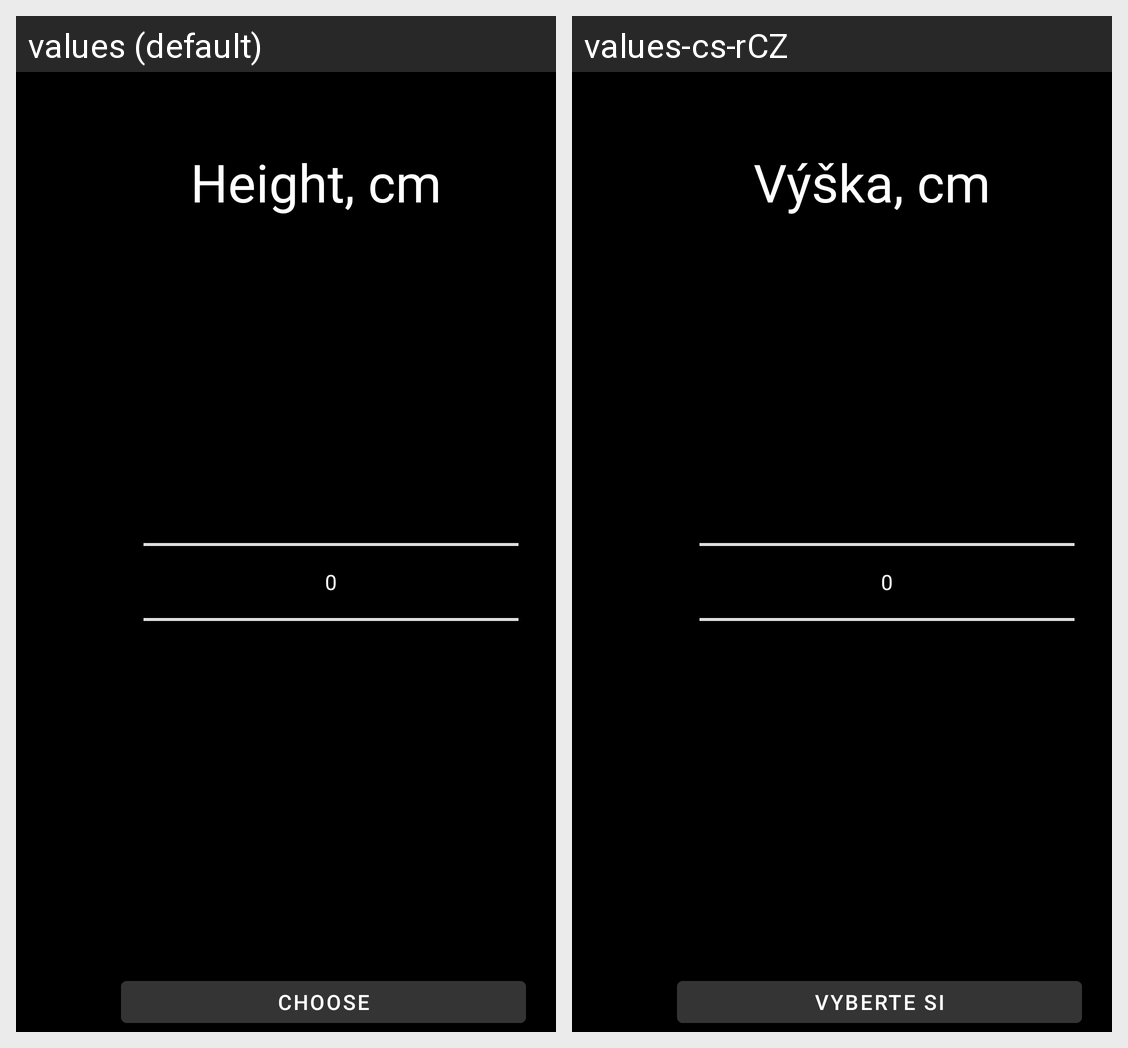

The same Android screen rendered under two of its app's locales, left to right. List the strings drawn on it with the default value and each locale's translation.
Android screen res/layout/fragment_add_height.xml rendered under 2 locales, left to right: values (default), values-cs-rCZ. Device: Nexus 5 (rendered at 1080×1920; each locale shown at half size, 540×960, under a caption strip naming it); theme Theme.Water_Balance.
Strings drawn on this screen, with the default value and each locale's value (text and hints the layout hard-codes, and strings that could not be matched under every locale, appear in the picture but are not listed):

height_cm
  values: Height, cm
  values-cs-rCZ: Výška, cm

choose
  values: Choose
  values-cs-rCZ: Vyberte si
